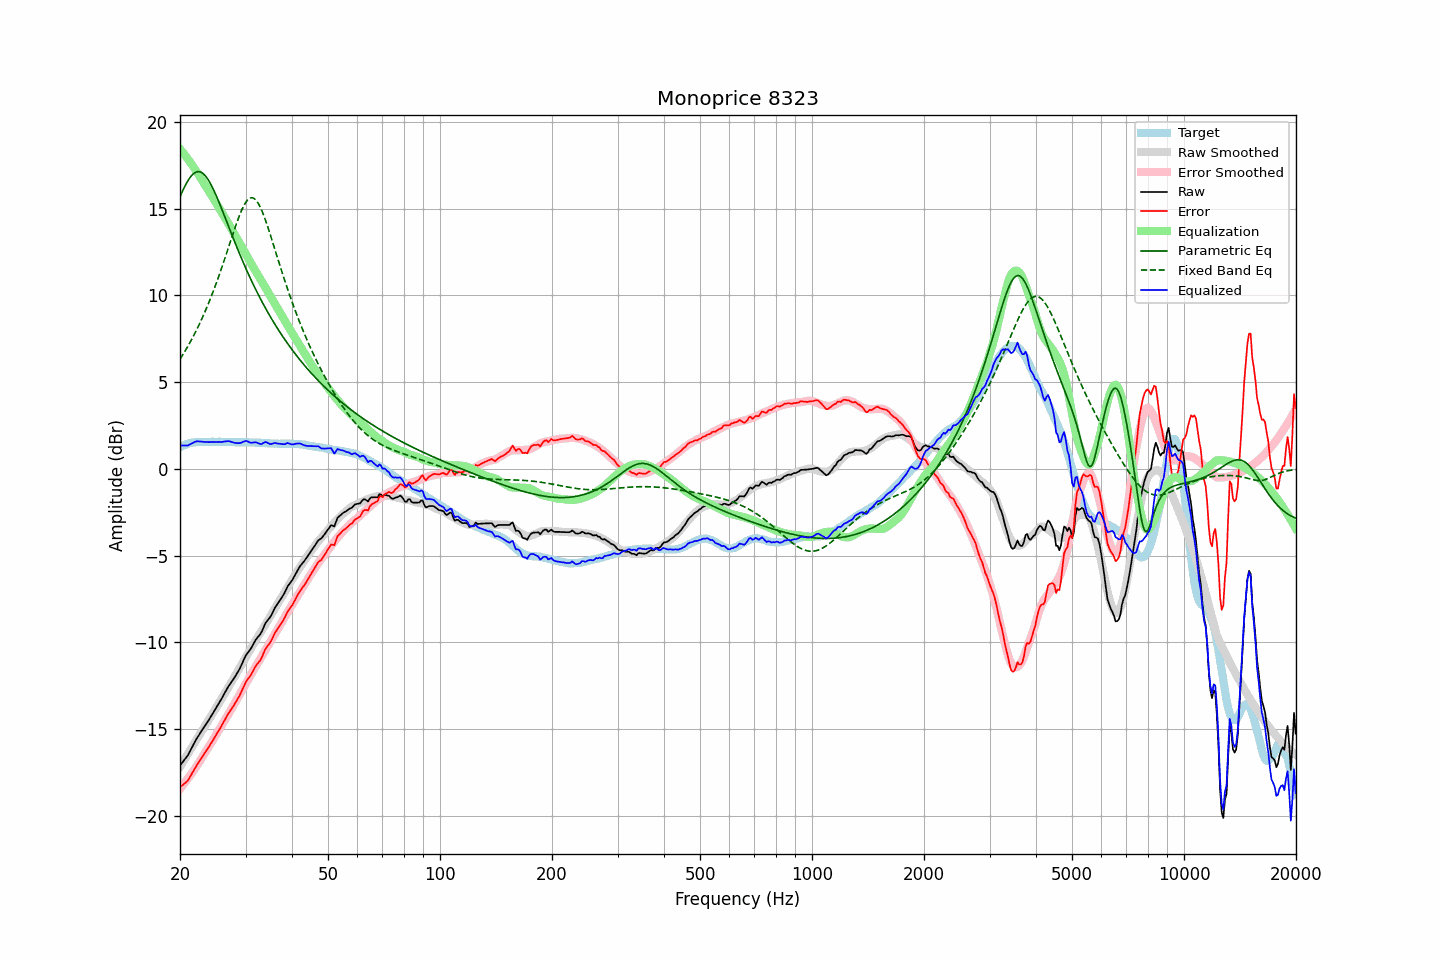

Values plotted in this chart, from the file beside it:
frequency, raw, error, smoothed, error_smoothed, equalization, parametric_eq, fixed_band_eq, equalized_raw, equalized_smoothed, target
20.00, -17.10, -18.34, -17.17, -18.44, 18.44, 15.68, 6.32, 1.34, 1.27, 1.24
20.20, -16.98, -18.27, -17.02, -18.33, 18.33, 15.89, 6.46, 1.35, 1.31, 1.29
20.40, -16.86, -18.20, -16.87, -18.21, 18.21, 16.09, 6.61, 1.35, 1.34, 1.34
20.61, -16.74, -18.11, -16.71, -18.09, 18.09, 16.28, 6.76, 1.34, 1.37, 1.37
20.81, -16.62, -18.04, -16.56, -17.96, 17.96, 16.46, 6.92, 1.34, 1.40, 1.42
21.02, -16.49, -17.95, -16.41, -17.84, 17.84, 16.62, 7.08, 1.35, 1.43, 1.46
21.23, -16.31, -17.79, -16.25, -17.71, 17.71, 16.76, 7.25, 1.40, 1.46, 1.48
21.44, -16.13, -17.63, -16.10, -17.58, 17.58, 16.88, 7.42, 1.45, 1.48, 1.50
21.66, -15.95, -17.47, -15.95, -17.45, 17.45, 16.98, 7.59, 1.49, 1.50, 1.52
21.87, -15.77, -17.30, -15.80, -17.31, 17.31, 17.05, 7.77, 1.55, 1.52, 1.53
22.09, -15.60, -17.15, -15.65, -17.18, 17.18, 17.10, 7.95, 1.58, 1.53, 1.55
22.31, -15.45, -17.00, -15.49, -17.04, 17.04, 17.13, 8.14, 1.59, 1.55, 1.56
22.54, -15.31, -16.87, -15.34, -16.89, 16.89, 17.12, 8.33, 1.58, 1.55, 1.55
22.76, -15.16, -16.71, -15.18, -16.74, 16.74, 17.10, 8.53, 1.58, 1.55, 1.55
22.99, -15.02, -16.57, -15.03, -16.58, 16.58, 17.04, 8.73, 1.56, 1.56, 1.54
23.22, -14.88, -16.42, -14.88, -16.43, 16.43, 16.96, 8.94, 1.55, 1.56, 1.54
23.45, -14.74, -16.28, -14.73, -16.29, 16.29, 16.86, 9.15, 1.55, 1.56, 1.54
23.69, -14.60, -16.15, -14.59, -16.14, 16.14, 16.74, 9.37, 1.54, 1.56, 1.55
23.92, -14.46, -16.01, -14.44, -16.00, 16.00, 16.59, 9.60, 1.54, 1.56, 1.55
24.16, -14.31, -15.87, -14.30, -15.85, 15.85, 16.43, 9.83, 1.54, 1.56, 1.56
24.40, -14.15, -15.72, -14.15, -15.71, 15.71, 16.25, 10.07, 1.56, 1.56, 1.57
24.65, -14.00, -15.56, -14.00, -15.55, 15.55, 16.06, 10.31, 1.55, 1.56, 1.56
24.89, -13.85, -15.41, -13.84, -15.40, 15.40, 15.86, 10.55, 1.55, 1.56, 1.56
25.14, -13.69, -15.25, -13.68, -15.24, 15.24, 15.65, 10.81, 1.55, 1.56, 1.56
25.39, -13.53, -15.09, -13.53, -15.08, 15.08, 15.43, 11.07, 1.56, 1.56, 1.56
25.65, -13.38, -14.95, -13.37, -14.93, 14.93, 15.20, 11.33, 1.55, 1.56, 1.56
25.91, -13.22, -14.78, -13.21, -14.77, 14.77, 14.97, 11.60, 1.55, 1.56, 1.55
26.16, -13.05, -14.60, -13.06, -14.61, 14.61, 14.73, 11.87, 1.57, 1.56, 1.55
26.43, -12.88, -14.43, -12.91, -14.46, 14.46, 14.50, 12.15, 1.58, 1.55, 1.55
26.69, -12.72, -14.27, -12.76, -14.31, 14.31, 14.26, 12.43, 1.59, 1.55, 1.55
26.96, -12.55, -14.11, -12.61, -14.15, 14.15, 14.02, 12.71, 1.60, 1.55, 1.56
27.23, -12.41, -13.97, -12.45, -14.00, 14.00, 13.79, 12.99, 1.58, 1.55, 1.56
27.50, -12.28, -13.84, -12.29, -13.84, 13.84, 13.55, 13.28, 1.55, 1.55, 1.55
27.77, -12.15, -13.69, -12.13, -13.67, 13.67, 13.32, 13.56, 1.52, 1.54, 1.54
28.05, -12.01, -13.55, -11.97, -13.51, 13.51, 13.09, 13.83, 1.50, 1.54, 1.54
28.33, -11.86, -13.39, -11.81, -13.35, 13.35, 12.86, 14.10, 1.49, 1.54, 1.53
28.62, -11.70, -13.23, -11.65, -13.19, 13.19, 12.63, 14.36, 1.48, 1.54, 1.53
28.90, -11.54, -13.08, -11.48, -13.02, 13.02, 12.41, 14.60, 1.48, 1.54, 1.54
29.19, -11.35, -12.88, -11.32, -12.85, 12.85, 12.18, 14.83, 1.50, 1.54, 1.52
29.48, -11.14, -12.68, -11.15, -12.69, 12.69, 11.97, 15.04, 1.55, 1.53, 1.54
29.78, -10.93, -12.46, -10.99, -12.52, 12.52, 11.75, 15.22, 1.59, 1.53, 1.53
30.08, -10.74, -12.28, -10.83, -12.36, 12.36, 11.54, 15.37, 1.61, 1.53, 1.54
30.38, -10.61, -12.14, -10.67, -12.20, 12.20, 11.34, 15.49, 1.59, 1.53, 1.53
30.68, -10.49, -12.02, -10.51, -12.04, 12.04, 11.13, 15.57, 1.55, 1.52, 1.52
30.99, -10.37, -11.90, -10.35, -11.87, 11.87, 10.93, 15.62, 1.50, 1.52, 1.52
31.30, -10.20, -11.72, -10.19, -11.71, 11.71, 10.74, 15.62, 1.51, 1.52, 1.52
31.61, -10.03, -11.55, -10.04, -11.55, 11.55, 10.54, 15.59, 1.52, 1.52, 1.52
31.93, -9.86, -11.38, -9.89, -11.40, 11.40, 10.36, 15.51, 1.53, 1.51, 1.51
32.24, -9.74, -11.24, -9.74, -11.25, 11.25, 10.17, 15.40, 1.51, 1.51, 1.50
32.57, -9.63, -11.14, -9.59, -11.10, 11.10, 9.99, 15.25, 1.47, 1.50, 1.51
32.89, -9.52, -11.03, -9.45, -10.95, 10.95, 9.81, 15.07, 1.43, 1.50, 1.51
33.22, -9.35, -10.84, -9.30, -10.79, 10.79, 9.63, 14.86, 1.44, 1.49, 1.49
33.55, -9.13, -10.62, -9.14, -10.63, 10.63, 9.46, 14.63, 1.50, 1.49, 1.49
33.89, -8.92, -10.40, -8.99, -10.47, 10.47, 9.29, 14.38, 1.55, 1.48, 1.48
34.23, -8.78, -10.27, -8.83, -10.31, 10.31, 9.12, 14.11, 1.52, 1.48, 1.48
34.57, -8.67, -10.14, -8.67, -10.15, 10.15, 8.96, 13.83, 1.48, 1.47, 1.47
34.92, -8.56, -10.03, -8.52, -9.99, 9.99, 8.80, 13.55, 1.43, 1.47, 1.47
35.27, -8.39, -9.86, -8.37, -9.83, 9.83, 8.64, 13.25, 1.44, 1.46, 1.46
35.62, -8.20, -9.66, -8.21, -9.67, 9.67, 8.49, 12.95, 1.47, 1.46, 1.46
35.97, -8.01, -9.46, -8.05, -9.50, 9.50, 8.34, 12.66, 1.50, 1.46, 1.45
... 635 more rows
